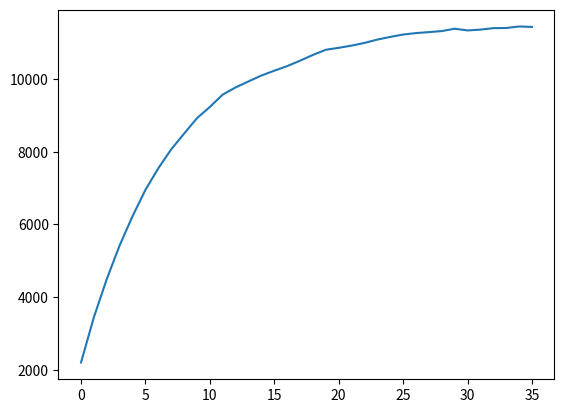

This chart was generated by the following Python code:
import numpy as np
import matplotlib.pyplot as plt
class Customer(object):
    def __init__(self):
        self.initial = 2200
        self.initial_loss = 0.1
        self.base_increment = 1000
        self.pred_length = 36
        self.brown_mean = 0.001
        self.brown_sd = 0.001
        self.a_mean = 0.05
        self.a_sd = 40

        self.lr = self.__lr_simu()
        self.increment_simu = self.__increment_simu()

    def __lr_simu(self):
        res = []
        x = -1
        for i in range(self.pred_length):
            while x <= 0:
                x = np.random.uniform(
                        self.initial_loss, 
                        self.initial_loss + self.__simple_brown(self.brown_mean, self.brown_sd) 
                ) 
            res.append(x)
        return res

    def __increment_simu(self):
        res = []
        x = -1
        for i in range(self.pred_length):
            while x < 0:
                x = np.random.uniform(
                    self.base_increment, 
                    self.base_increment + self.__simple_brown(self.a_mean, self.a_sd)
                ) 
            
            res.append(x)

        return res

    def __simple_brown(self, mean, sd):
        normal = np.random.normal(mean, sd, size=self.pred_length)
        return np.sum(normal)

    def __new_customer(self):
        # return self.
        print(round(self.increment * self.__simple_brown()))

    def predict(self):
        res = [self.initial]
        # loss_rate_simu = (self.initial_loss, self.initial_loss + self.__simple_brown())
        # new_customers_simu =(self.base_increment, self.base_increment *(1 + self.__simple_brown()))
        for i in range(1, self.pred_length):
            lr = np.random.beta(res[i-1]*self.lr[i], res[i-1]*(1 - self.lr[i]))
            new_customer = res[i-1] + self.increment_simu[i] - res[i-1] * lr
            res.append(new_customer)
        
        # plt.plot(res)
        # plt.show()

        return res

if __name__ == "__main__":
    customer = Customer()
    x = customer.predict()
    plt.plot(x)
    plt.show()
